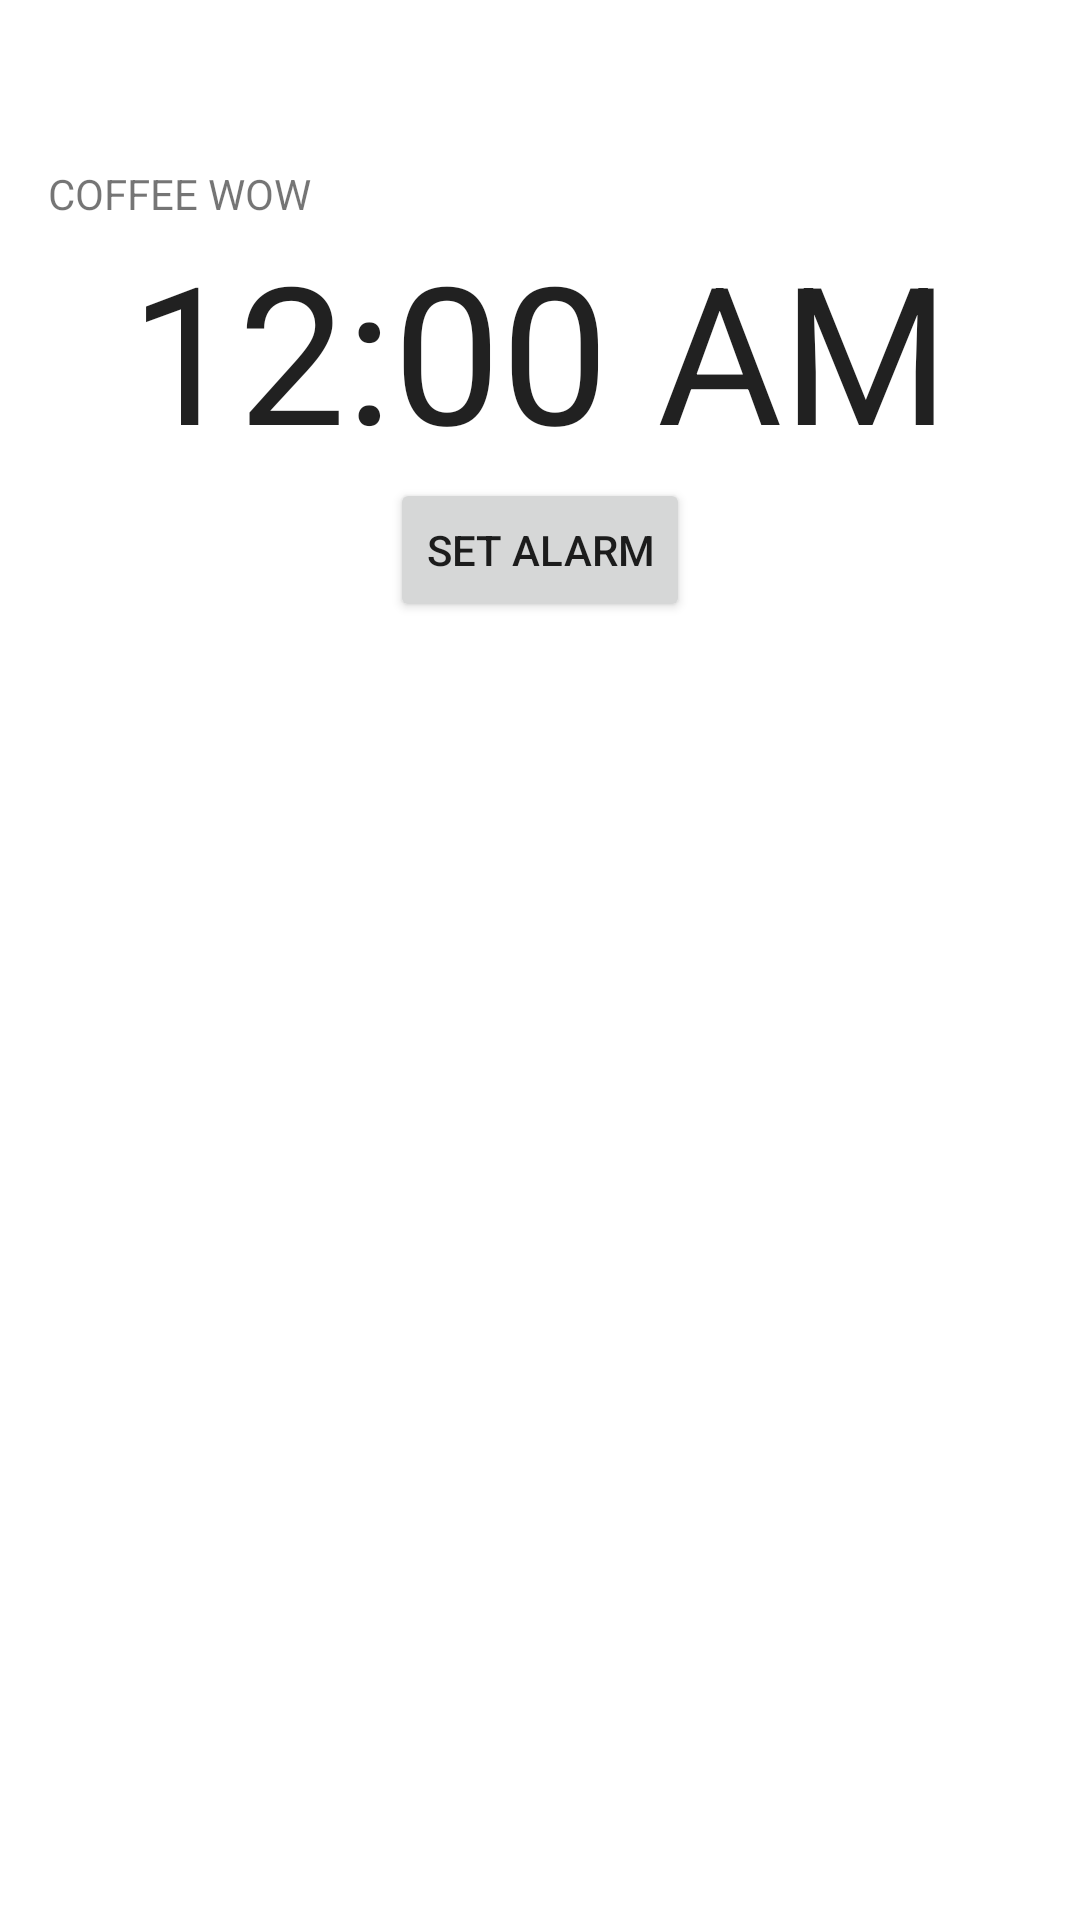

Write the Android layout XML for this screen, with the resource values it uses.
<!-- AndroidManifest.xml: application theme AppTheme -->
<!-- res/layout/fragment_main.xml -->
<LinearLayout xmlns:android="http://schemas.android.com/apk/res/android"
    xmlns:tools="http://schemas.android.com/tools" android:layout_width="match_parent"
    android:layout_height="match_parent"
    android:orientation="vertical"
    android:paddingLeft="@dimen/activity_horizontal_margin"
    android:paddingRight="@dimen/activity_horizontal_margin"
    android:paddingTop="@dimen/activity_vertical_margin"
    android:paddingBottom="@dimen/activity_vertical_margin"
    tools:context=".MainActivity">

    <TextView android:text="COFFEE WOW" android:layout_width="wrap_content"
        android:layout_height="wrap_content" />

    <TextClock
        android:textSize="64sp"
        android:layout_gravity="center_horizontal"
        android:layout_width="wrap_content"
        android:layout_height="wrap_content"
        android:id="@+id/clock" />

    <Button
        android:text="Set Alarm"
        android:id="@+id/button_set"
        android:layout_gravity="center_horizontal"
        android:layout_width="wrap_content"
        android:layout_height="wrap_content" />


</LinearLayout>
<!-- resources referenced by this layout -->
<resources>
  <dimen name="activity_horizontal_margin">16dp</dimen>
  <dimen name="activity_vertical_margin">55dp</dimen>
</resources>
